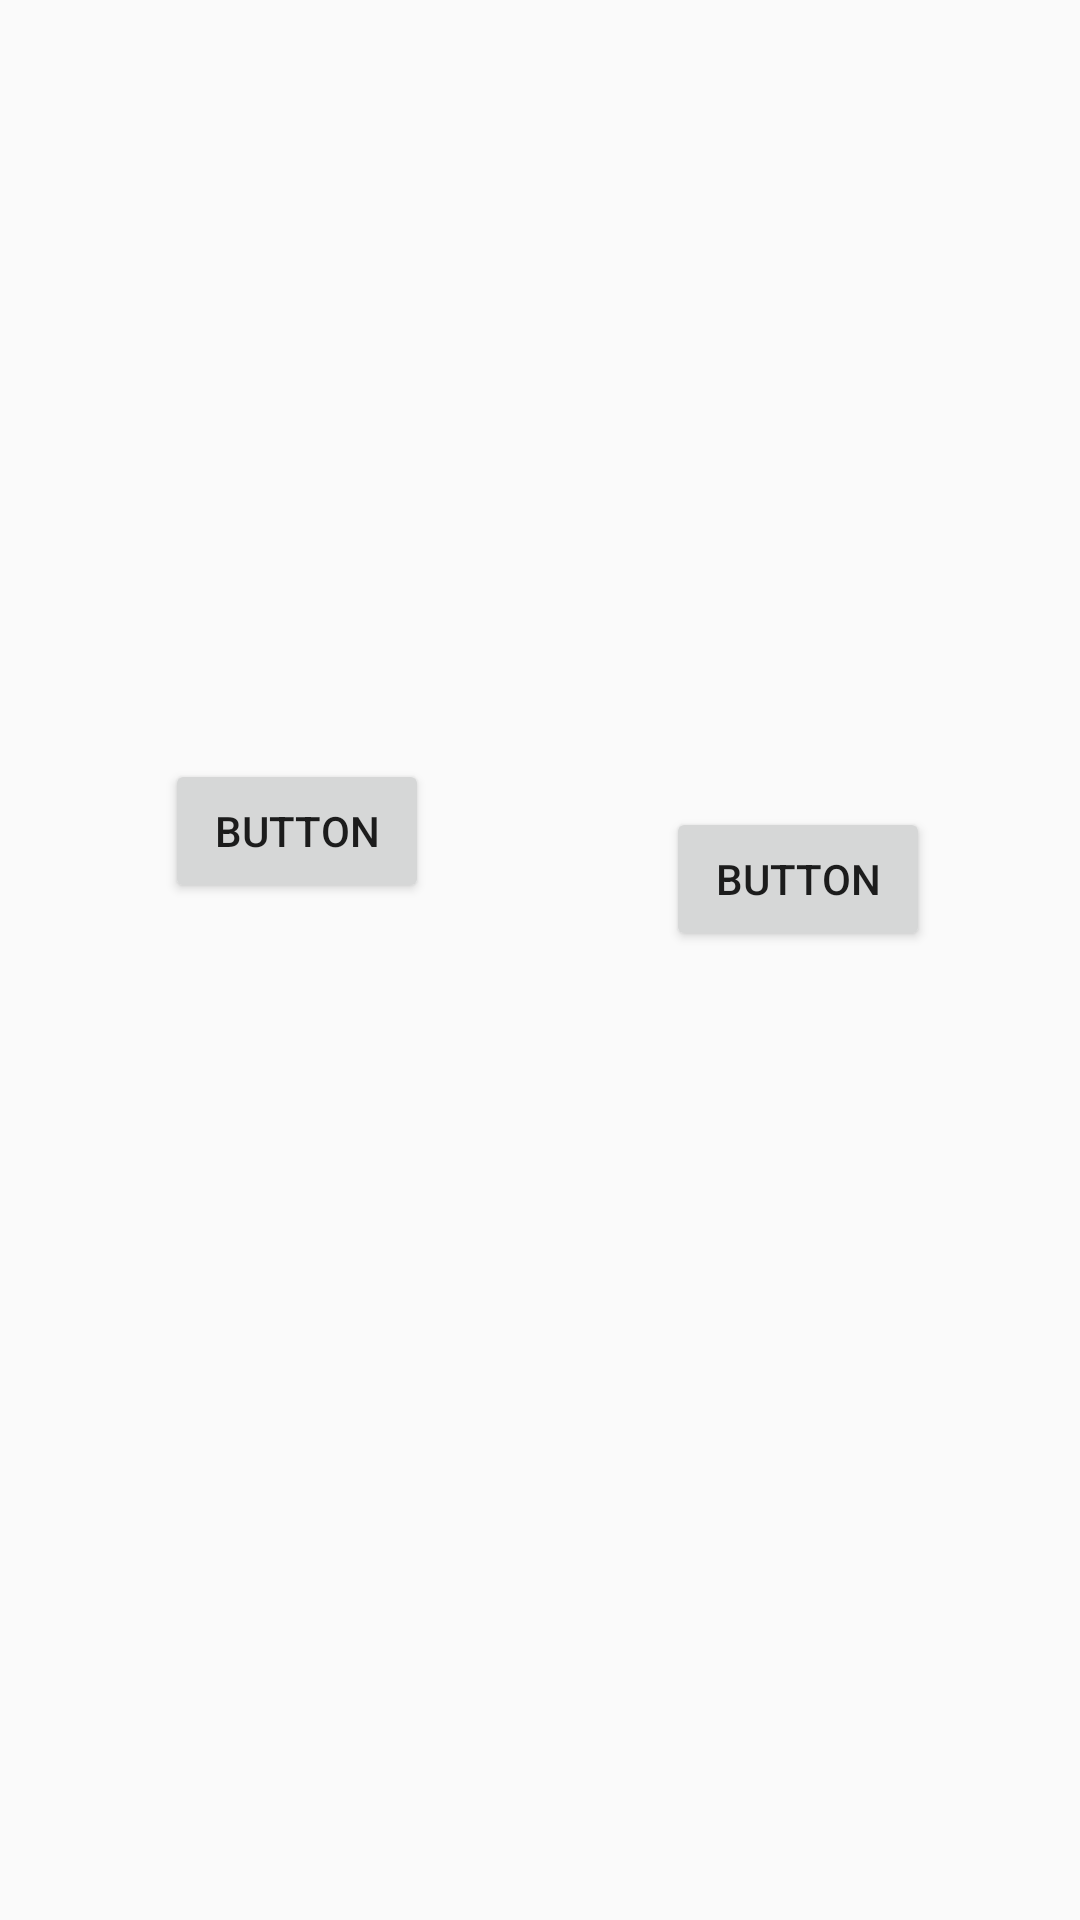

Android layout source for this screen:
<!-- AndroidManifest.xml: application theme AppTheme -->
<!-- res/layout/newxml.xml -->
<?xml version="1.0" encoding="utf-8"?>
<androidx.constraintlayout.widget.ConstraintLayout xmlns:android="http://schemas.android.com/apk/res/android"
    xmlns:app="http://schemas.android.com/apk/res-auto"
    xmlns:tools="http://schemas.android.com/tools"
    android:layout_width="match_parent"
    android:layout_height="match_parent">

    <Button
        android:id="@+id/button"
        android:layout_width="wrap_content"
        android:layout_height="wrap_content"
        android:layout_marginStart="5dp"
        android:layout_marginEnd="29dp"
        android:layout_marginBottom="16dp"
        android:text="Button"
        app:layout_constraintBottom_toBottomOf="@+id/button4"
        app:layout_constraintEnd_toStartOf="@+id/button4"
        app:layout_constraintStart_toStartOf="parent" />

    <Button
        android:id="@+id/button4"
        android:layout_width="wrap_content"
        android:layout_height="wrap_content"
        android:layout_marginTop="269dp"
        android:text="Button"
        app:layout_constraintEnd_toEndOf="parent"
        app:layout_constraintStart_toEndOf="@+id/button"
        app:layout_constraintTop_toTopOf="parent" />
</androidx.constraintlayout.widget.ConstraintLayout>
<!-- resources referenced by this layout -->
<resources>
  <style name="AppTheme" parent="Theme.AppCompat.Light.NoActionBar">
          
          <item name="colorPrimary">#151515</item>
          <item name="colorPrimaryDark">#151515</item>
          <item name="colorAccent">@color/gradientstart</item>
      </style>
  <color name="gradientstart">#6633cc</color>
</resources>
